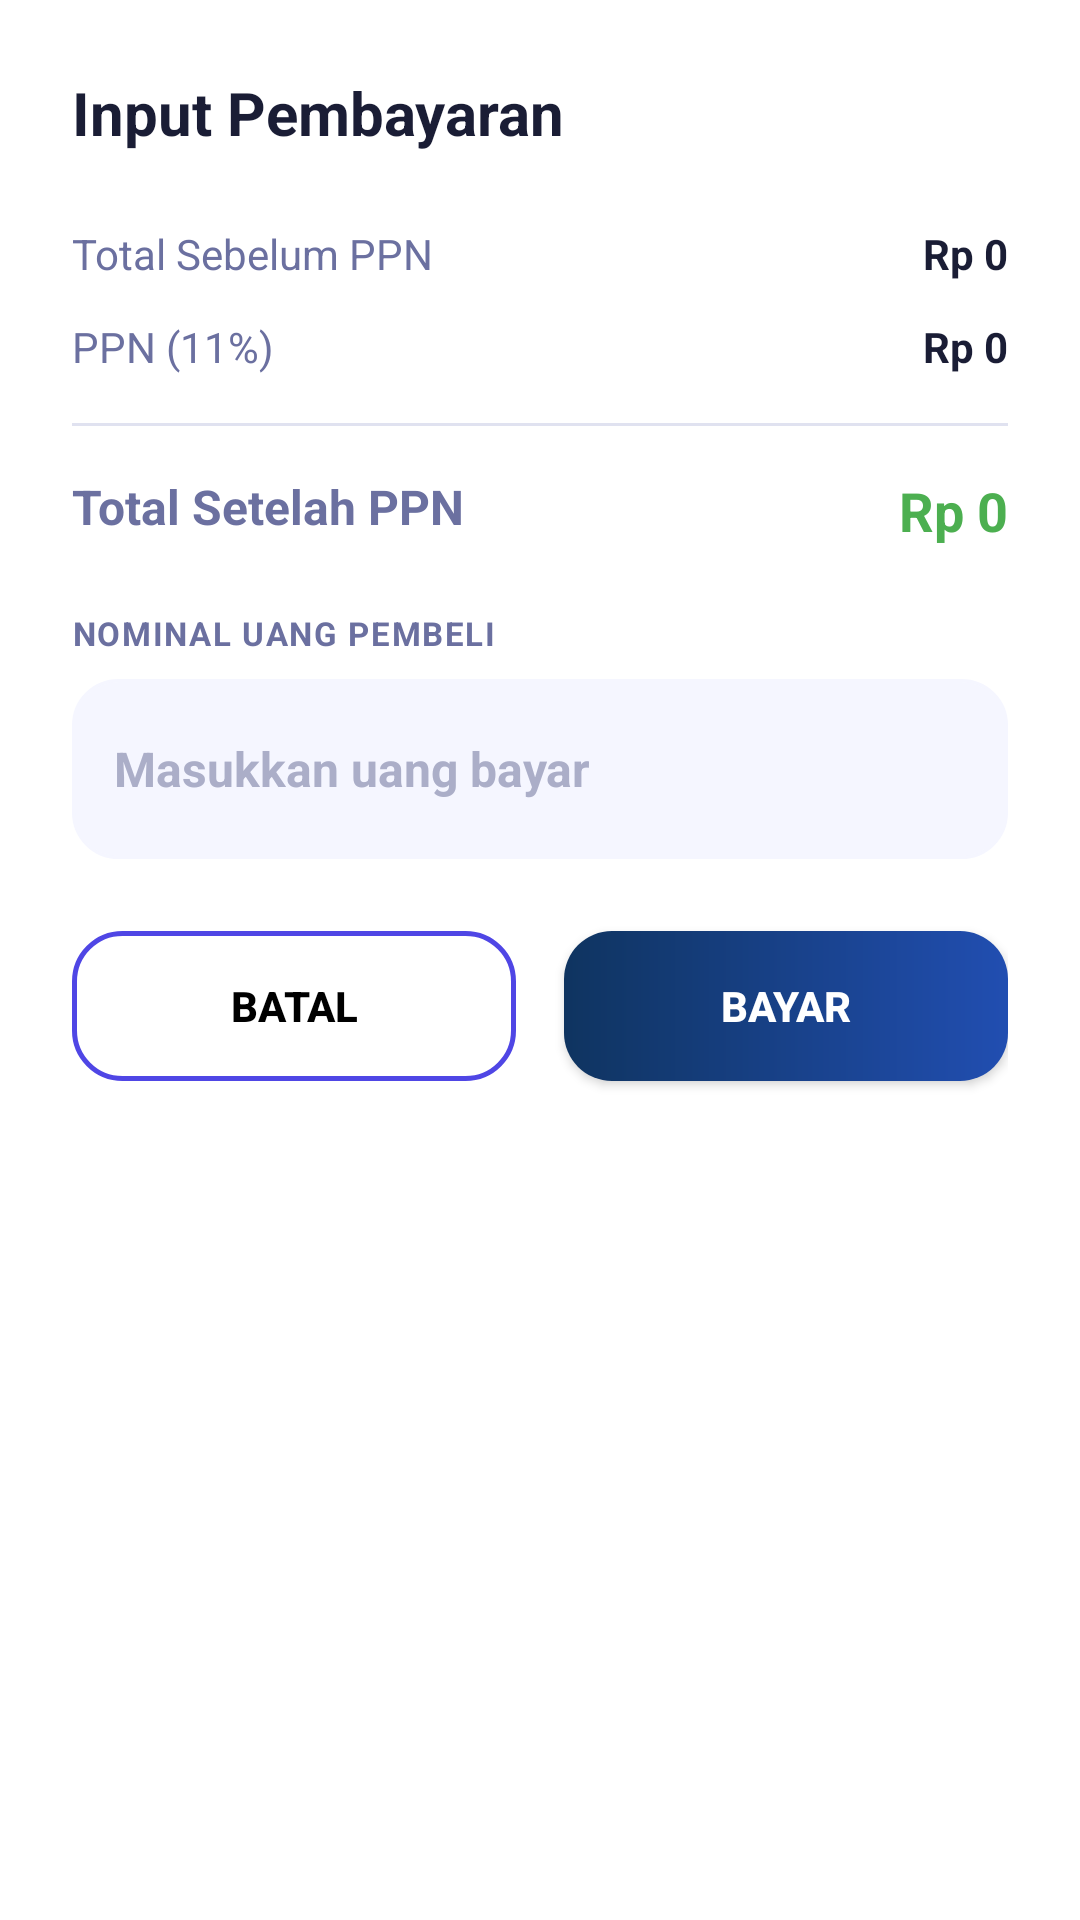

The Android layout XML behind this screen, and the referenced resources:
<!-- AndroidManifest.xml: application theme Theme.PointOfSales -->
<!-- res/layout/dialog_pembayaran.xml -->
<?xml version="1.0" encoding="utf-8"?>
<androidx.constraintlayout.widget.ConstraintLayout xmlns:android="http://schemas.android.com/apk/res/android"
    xmlns:app="http://schemas.android.com/apk/res-auto"
    android:layout_width="match_parent"
    android:layout_height="wrap_content"
    android:background="@color/bgCard"
    android:padding="24dp">

    <TextView
        android:id="@+id/tvDialogTitle"
        android:layout_width="wrap_content"
        android:layout_height="wrap_content"
        android:text="Input Pembayaran"
        android:textColor="@color/textPrimary"
        android:textSize="20sp"
        android:textStyle="bold"
        app:layout_constraintStart_toStartOf="parent"
        app:layout_constraintTop_toTopOf="parent" />

    <TextView
        android:id="@+id/tvLabelSubtotal"
        android:layout_width="wrap_content"
        android:layout_height="wrap_content"
        android:layout_marginTop="24dp"
        android:text="Total Sebelum PPN"
        android:textColor="@color/textSecondary"
        android:textSize="14sp"
        app:layout_constraintStart_toStartOf="parent"
        app:layout_constraintTop_toBottomOf="@id/tvDialogTitle" />

    <TextView
        android:id="@+id/tvSubtotal"
        android:layout_width="wrap_content"
        android:layout_height="wrap_content"
        android:text="Rp 0"
        android:textColor="@color/textPrimary"
        android:textSize="14sp"
        android:textStyle="bold"
        app:layout_constraintEnd_toEndOf="parent"
        app:layout_constraintTop_toTopOf="@id/tvLabelSubtotal" />

    <TextView
        android:id="@+id/tvLabelPpn"
        android:layout_width="wrap_content"
        android:layout_height="wrap_content"
        android:layout_marginTop="12dp"
        android:text="PPN (11%)"
        android:textColor="@color/textSecondary"
        android:textSize="14sp"
        app:layout_constraintStart_toStartOf="parent"
        app:layout_constraintTop_toBottomOf="@id/tvLabelSubtotal" />

    <TextView
        android:id="@+id/tvPpn"
        android:layout_width="wrap_content"
        android:layout_height="wrap_content"
        android:text="Rp 0"
        android:textColor="@color/textPrimary"
        android:textSize="14sp"
        android:textStyle="bold"
        app:layout_constraintEnd_toEndOf="parent"
        app:layout_constraintTop_toTopOf="@id/tvLabelPpn" />

    <View
        android:id="@+id/dialogLine"
        android:layout_width="match_parent"
        android:layout_height="1dp"
        android:layout_marginTop="16dp"
        android:background="@color/strokeCard"
        app:layout_constraintTop_toBottomOf="@id/tvLabelPpn" />

    <TextView
        android:id="@+id/tvLabelGrandTotal"
        android:layout_width="wrap_content"
        android:layout_height="wrap_content"
        android:layout_marginTop="16dp"
        android:text="Total Setelah PPN"
        android:textColor="@color/textSecondary"
        android:textSize="16sp"
        android:textStyle="bold"
        app:layout_constraintStart_toStartOf="parent"
        app:layout_constraintTop_toBottomOf="@id/dialogLine" />

    <TextView
        android:id="@+id/tvGrandTotal"
        android:layout_width="wrap_content"
        android:layout_height="wrap_content"
        android:text="Rp 0"
        android:textColor="@color/color_akun"
        android:textSize="18sp"
        android:textStyle="bold"
        app:layout_constraintEnd_toEndOf="parent"
        app:layout_constraintTop_toTopOf="@id/tvLabelGrandTotal" />

    <TextView
        android:id="@+id/tvLabelNominal"
        android:layout_width="wrap_content"
        android:layout_height="wrap_content"
        android:layout_marginTop="24dp"
        android:letterSpacing="0.05"
        android:text="NOMINAL UANG PEMBELI"
        android:textColor="@color/textSecondary"
        android:textSize="11sp"
        android:textStyle="bold"
        app:layout_constraintStart_toStartOf="parent"
        app:layout_constraintTop_toBottomOf="@id/tvLabelGrandTotal" />

    <EditText
        android:id="@+id/etNominalBayar"
        android:layout_width="match_parent"
        android:layout_height="60dp"
        android:layout_marginTop="8dp"
        android:background="@drawable/rounded_edittext"
        android:backgroundTint="@color/bgCardInner"
        android:hint="Masukkan uang bayar"
        android:inputType="number"
        android:padding="14dp"
        android:textColor="@color/textPrimary"
        android:textColorHint="@color/textHint"
        android:textSize="16sp"
        android:textStyle="bold"
        app:layout_constraintTop_toBottomOf="@id/tvLabelNominal" />

    <Button
        android:id="@+id/btnBatal"
        android:layout_width="0dp"
        android:layout_height="50dp"
        android:layout_marginTop="24dp"
        android:layout_marginEnd="8dp"
        android:background="@drawable/bg_btn_secondary"
        android:text="Batal"
        android:textColor="@color/icon"
        android:textSize="14sp"
        android:textStyle="bold"
        app:backgroundTint="@null"
        app:layout_constraintEnd_toStartOf="@id/btnBayar"
        app:layout_constraintStart_toStartOf="parent"
        app:layout_constraintTop_toBottomOf="@id/etNominalBayar" />

    <Button
        android:id="@+id/btnBayar"
        android:layout_width="0dp"
        android:layout_height="50dp"
        android:layout_marginTop="24dp"
        android:layout_marginStart="8dp"
        android:background="@drawable/bg_btn_proses"
        android:text="Bayar"
        android:textColor="@color/white"
        android:textSize="14sp"
        android:textStyle="bold"
        app:backgroundTint="@null"
        app:layout_constraintEnd_toEndOf="parent"
        app:layout_constraintStart_toEndOf="@id/btnBatal"
        app:layout_constraintTop_toBottomOf="@id/etNominalBayar" />

</androidx.constraintlayout.widget.ConstraintLayout>
<!-- resources referenced by this layout -->
<resources>
  <color name="bgCard">#FFFFFF</color>
  <color name="bgCardInner">#F5F6FF</color>
  <color name="color_akun">#4CAF50</color>
  <color name="icon">#000000</color>
  <color name="strokeCard">#E0E2F0</color>
  <color name="textHint">#ABAEC8</color>
  <color name="textPrimary">#1A1D35</color>
  <color name="textSecondary">#6B70A0</color>
  <color name="white">#FFFFFFFF</color>
  <!-- drawable bg_btn_proses (drawable) -->
  <?xml version="1.0" encoding="utf-8"?>
  <shape xmlns:android="http://schemas.android.com/apk/res/android"
      android:shape="rectangle">
      <gradient
          android:startColor="#0F3460"
          android:endColor="#214EB1"
          android:angle="0" />
      <corners android:radius="16dp" />
  </shape>
  <!-- drawable bg_btn_secondary (drawable) -->
  <?xml version="1.0" encoding="utf-8"?>
  <shape xmlns:android="http://schemas.android.com/apk/res/android"
      android:shape="rectangle">
      <stroke
          android:width="1.5dp"
          android:color="@color/accentPurple" />
      <corners android:radius="16dp" />
      <solid android:color="@android:color/transparent" />
  </shape>
  <!-- drawable rounded_edittext (drawable) -->
  <?xml version="1.0" encoding="utf-8"?>
  <shape xmlns:android="http://schemas.android.com/apk/res/android"
      android:shape="rectangle">
      <corners android:radius="15dp" />
      <stroke
          android:width="1dp"
          android:color="#CCCCCC" />
      <solid android:color="#FFFFFF" />
  </shape>
  <style name="Theme.PointOfSales" parent="Base.Theme.PointOfSales" />
  <color name="accentPurple">#4F46E5</color>
  <style name="Base.Theme.PointOfSales" parent="Theme.Material3.DayNight.NoActionBar">
          
          
      </style>
</resources>
